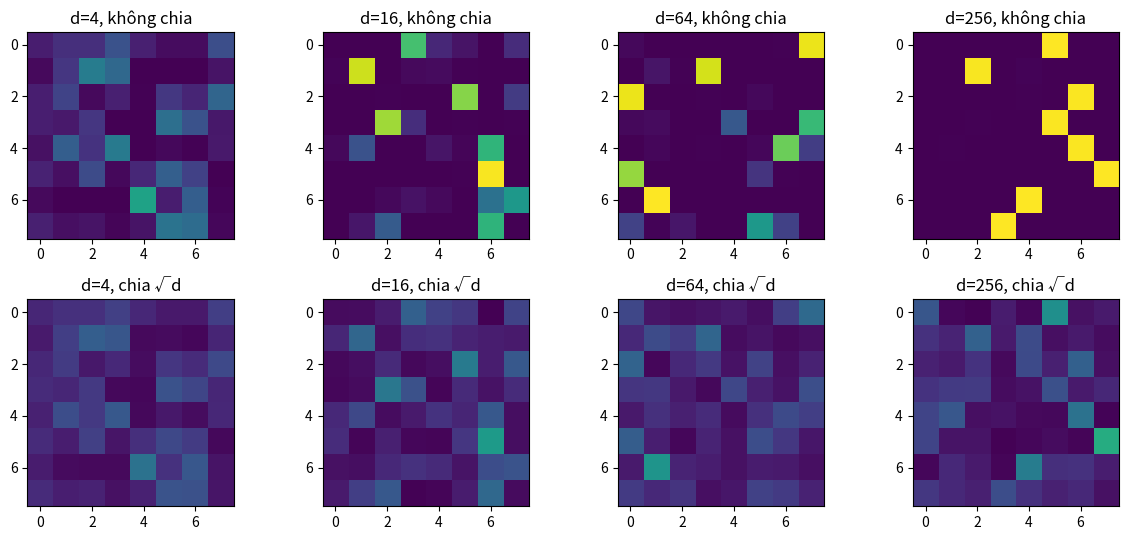
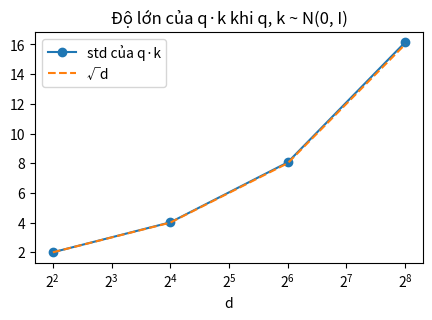
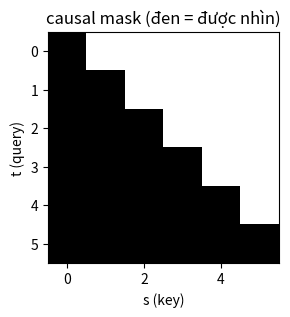

Here is the Python script that generated these plots, in order:
# %% [markdown]
# $$\operatorname{Attention}(Q, K, V) = \operatorname{softmax}\!\left(\frac{QK^\top}{\sqrt{d_k}}\right) V$$
#
# Thí nghiệm dưới đây cho thấy chuyện gì xảy ra với softmax khi $d_k$ lớn, có và không có phép chia.

# %%
import numpy as np
import matplotlib.pyplot as plt

rng = np.random.default_rng(0)
ds = [4, 16, 64, 256]

def softmax(x):
    x = x - x.max(-1, keepdims=True)
    e = np.exp(x)
    return e / e.sum(-1, keepdims=True)

fig, axes = plt.subplots(2, len(ds), figsize=(12, 5.5))
for i, d in enumerate(ds):
    q = rng.normal(size=(8, d))
    k = rng.normal(size=(8, d))
    s = q @ k.T
    axes[0, i].imshow(softmax(s), vmin=0, vmax=1, cmap="viridis")
    axes[0, i].set_title(f"d={d}, không chia")
    axes[1, i].imshow(softmax(s / np.sqrt(d)), vmin=0, vmax=1, cmap="viridis")
    axes[1, i].set_title(f"d={d}, chia √d")
plt.tight_layout()
plt.show()

# %%
spread = [float((rng.normal(size=(4000, d)) * rng.normal(size=(4000, d))).sum(1).std()) for d in ds]
plt.figure(figsize=(5, 3))
plt.plot(ds, spread, "o-", label="std của q·k")
plt.plot(ds, np.sqrt(ds), "--", label="√d")
plt.xscale("log", base=2)
plt.xlabel("d")
plt.legend()
plt.title("Độ lớn của q·k khi q, k ~ N(0, I)")
plt.show()

# %%
# Mask nhân quả (causal): token t chỉ được nhìn các vị trí ≤ t.
T = 6
causal = np.tril(np.ones((T, T), dtype=bool))
plt.figure(figsize=(3, 3))
plt.imshow(causal, cmap="Greys")
plt.title("causal mask (đen = được nhìn)")
plt.xlabel("s (key)")
plt.ylabel("t (query)")
plt.show()
